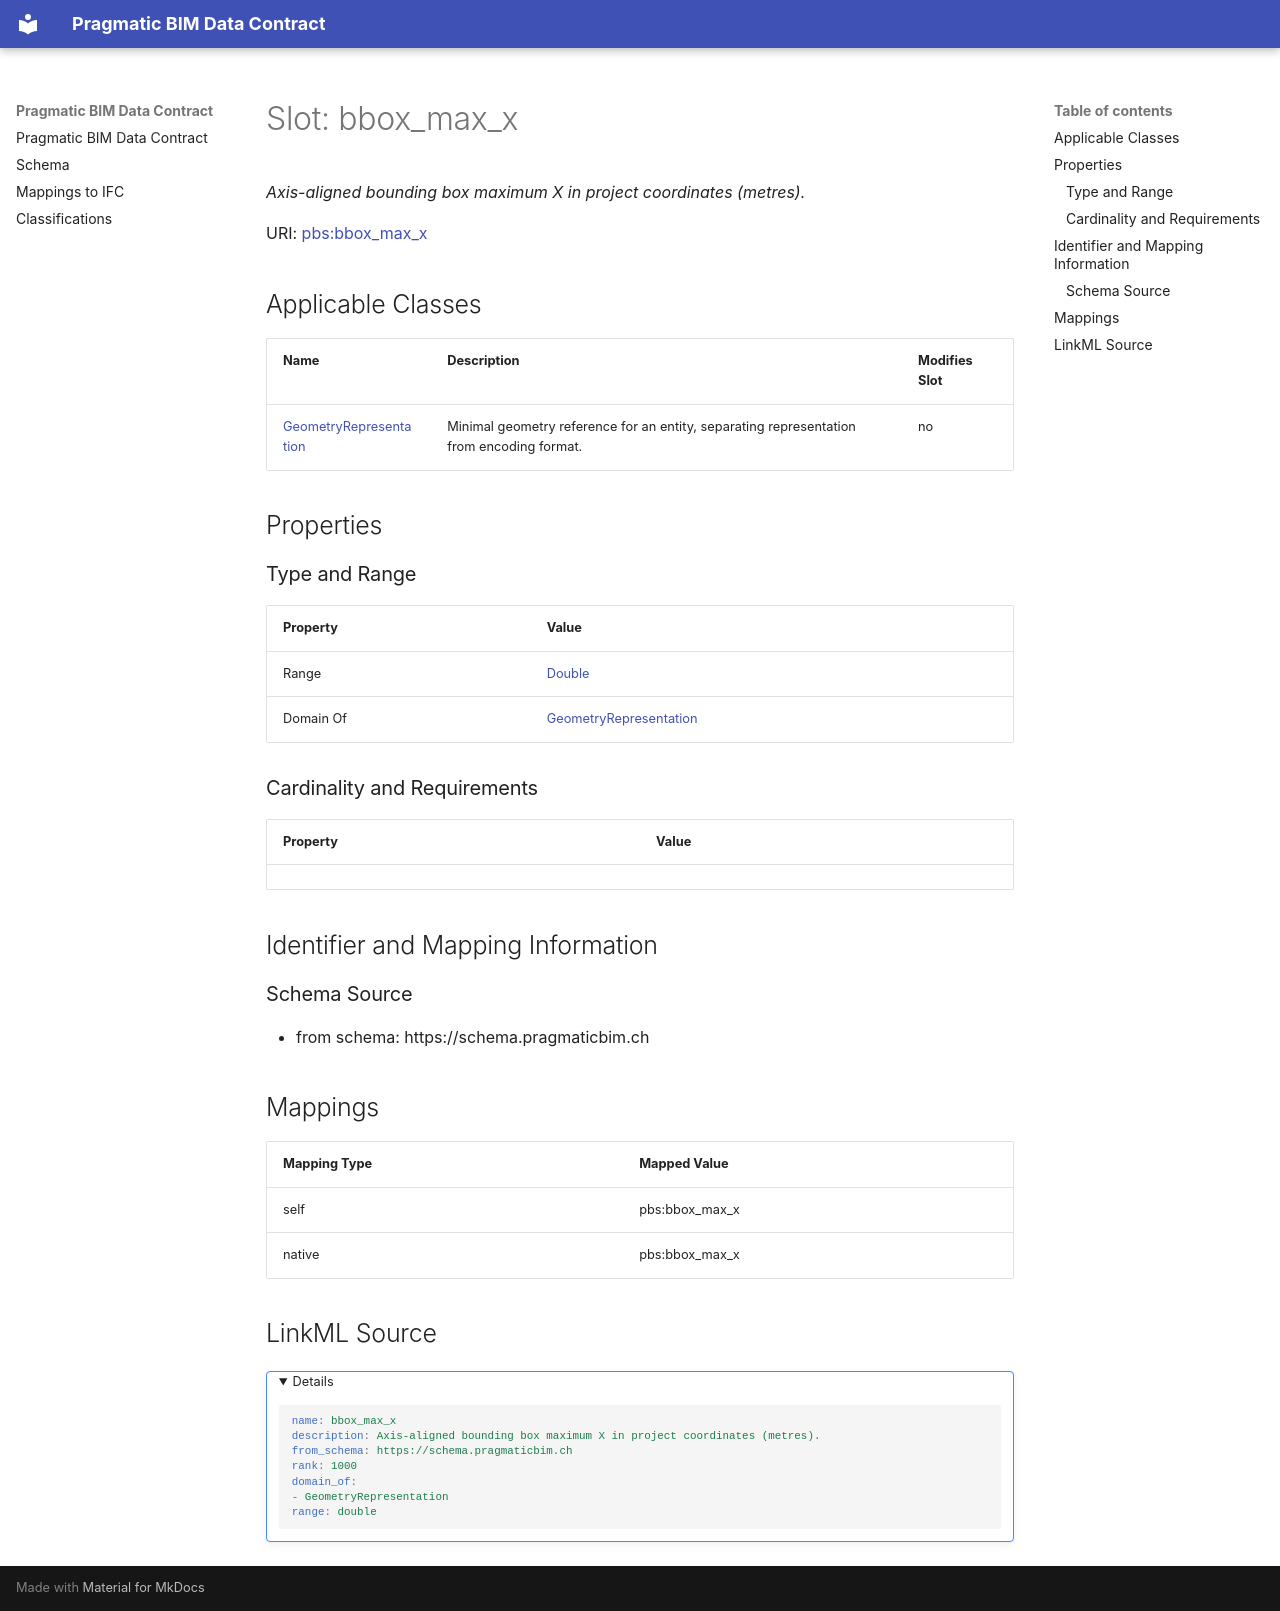

repository: pragmaticBIM/pragmatic-bim-data-contract · page: schema/bbox_max_x.html · generator: mkdocs

---
search:
  boost: 3.0
---

# Slot: bbox_max_x 


_Axis-aligned bounding box maximum X in project coordinates (metres)._



<div data-search-exclude markdown="1">



URI: [pbs:bbox_max_x](https://schema.pragmaticbim.ch/bbox_max_x)
<!-- no inheritance hierarchy -->





## Applicable Classes

| Name | Description | Modifies Slot |
| --- | --- | --- |
| [GeometryRepresentation](GeometryRepresentation.md) | Minimal geometry reference for an entity, separating representation from encoding format. |  no  |






## Properties

### Type and Range

| Property | Value |
| --- | --- |
| Range | [Double](Double.md) |
| Domain Of | [GeometryRepresentation](GeometryRepresentation.md) |

### Cardinality and Requirements

| Property | Value |
| --- | --- |










## Identifier and Mapping Information





### Schema Source


* from schema: https://schema.pragmaticbim.ch




## Mappings

| Mapping Type | Mapped Value |
| ---  | ---  |
| self | pbs:bbox_max_x |
| native | pbs:bbox_max_x |




## LinkML Source

<details>
```yaml
name: bbox_max_x
description: Axis-aligned bounding box maximum X in project coordinates (metres).
from_schema: https://schema.pragmaticbim.ch
rank: 1000
domain_of:
- GeometryRepresentation
range: double

```
</details></div>
